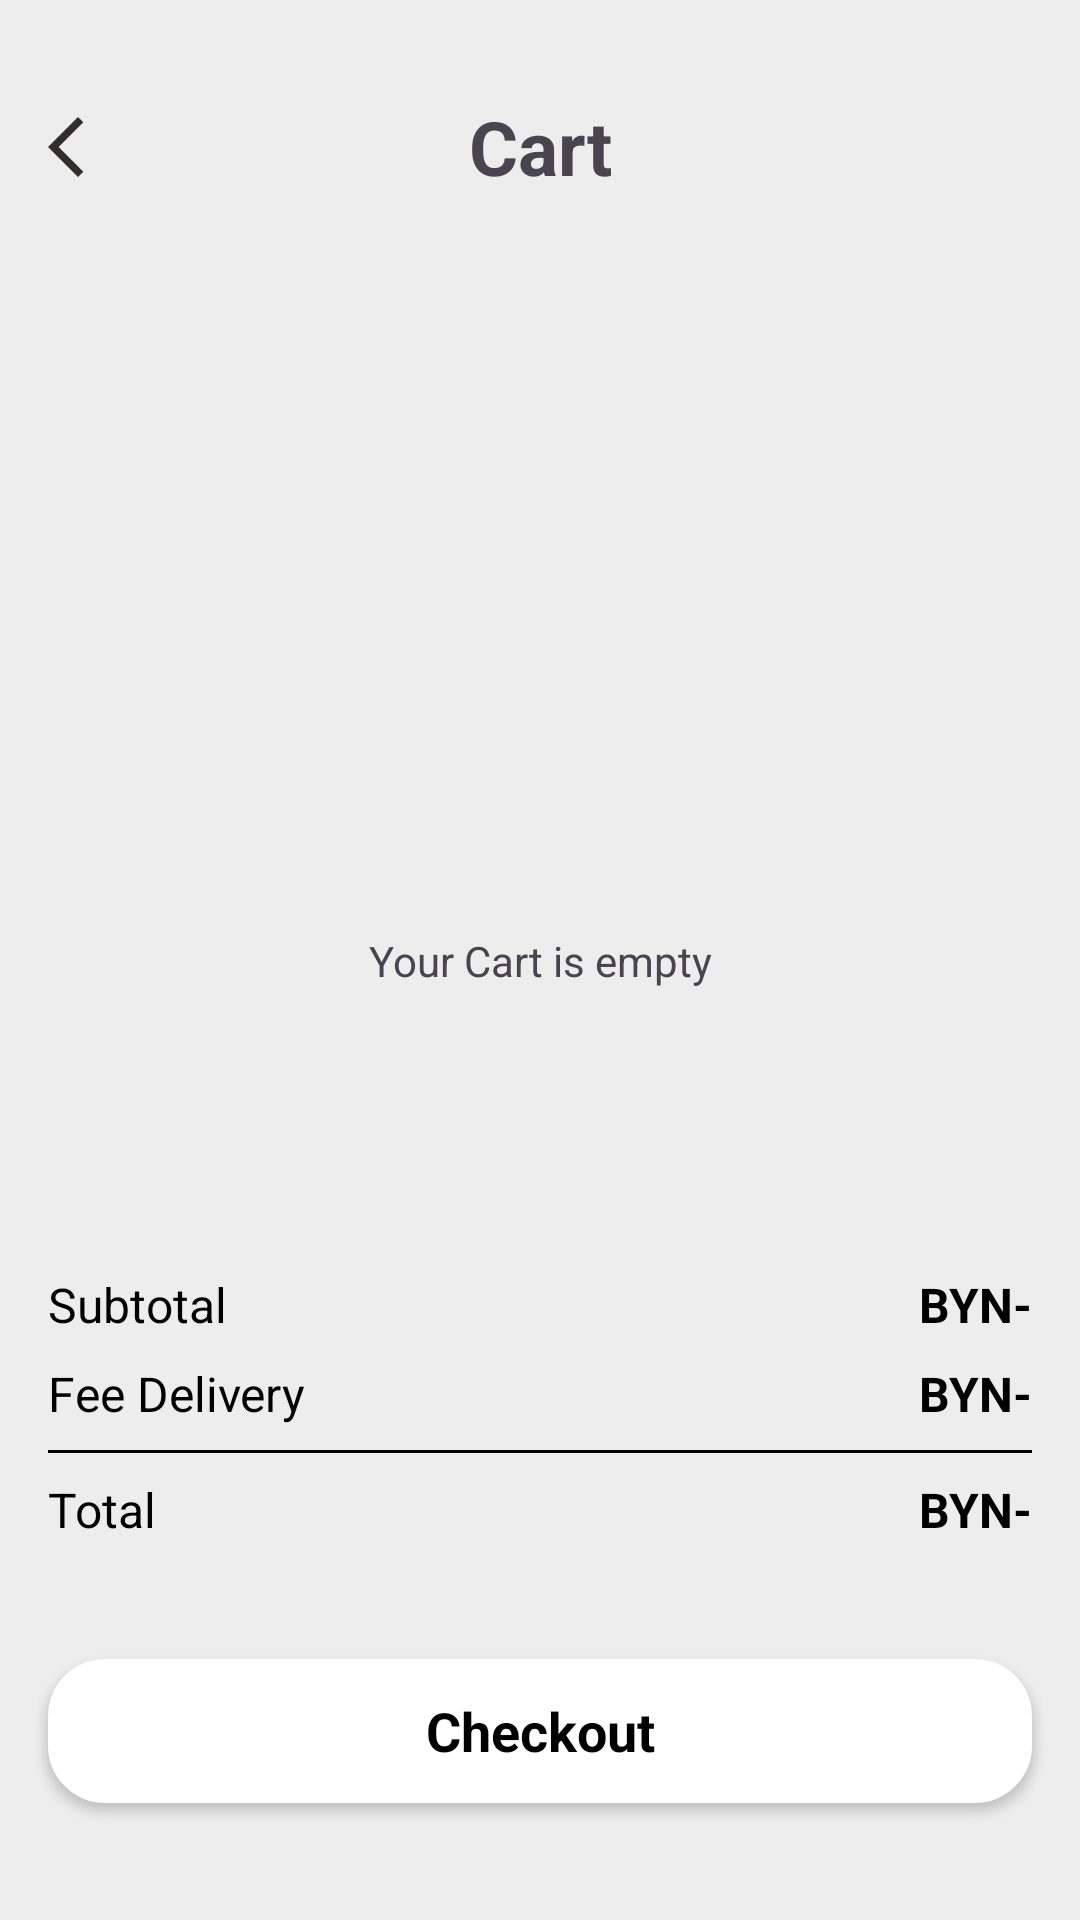

Produce the Android XML layout that renders to this screen, including the resource entries it uses.
<!-- AndroidManifest.xml: application theme Theme.AutoND -->
<!-- res/layout/fragment_cart.xml -->
<?xml version="1.0" encoding="utf-8"?>
<androidx.constraintlayout.widget.ConstraintLayout xmlns:android="http://schemas.android.com/apk/res/android"
    xmlns:app="http://schemas.android.com/apk/res-auto"
    xmlns:tools="http://schemas.android.com/tools"
    android:layout_width="match_parent"
    android:layout_height="match_parent"
    android:background="@color/background"
    tools:context=".presentation.cart.CartFragment">

    <TextView
        android:id="@+id/empty_cart"
        android:layout_width="wrap_content"
        android:layout_height="wrap_content"
        android:text="@string/empty_cart_text"
        app:layout_constraintBottom_toBottomOf="parent"
        app:layout_constraintEnd_toEndOf="parent"
        app:layout_constraintStart_toStartOf="parent"
        app:layout_constraintTop_toTopOf="parent" />

    <androidx.constraintlayout.widget.ConstraintLayout
        android:id="@+id/constraintLayout2"
        android:layout_width="match_parent"
        android:layout_height="wrap_content"
        android:layout_marginStart="16dp"
        android:layout_marginTop="32dp"
        android:layout_marginEnd="16dp"
        app:layout_constraintEnd_toEndOf="parent"
        app:layout_constraintStart_toStartOf="parent"
        app:layout_constraintTop_toTopOf="parent">

        <ImageView
            android:id="@+id/back_button"
            android:layout_width="wrap_content"
            android:layout_height="wrap_content"
            android:src="@drawable/back_arrow"
            app:layout_constraintBottom_toBottomOf="parent"
            app:layout_constraintStart_toStartOf="parent"
            app:layout_constraintTop_toTopOf="parent" />

        <TextView
            android:id="@+id/textView5"
            android:layout_width="wrap_content"
            android:layout_height="wrap_content"
            android:text="@string/cart"
            android:textSize="25sp"
            android:textStyle="bold"
            app:layout_constraintBottom_toBottomOf="parent"
            app:layout_constraintEnd_toEndOf="parent"
            app:layout_constraintStart_toStartOf="parent"
            app:layout_constraintTop_toTopOf="parent" />
    </androidx.constraintlayout.widget.ConstraintLayout>

    <androidx.constraintlayout.widget.ConstraintLayout
        android:id="@+id/constraintLayout3"
        android:layout_width="match_parent"
        android:layout_height="240dp"
        android:background="@drawable/background_grey"
        app:layout_constraintBottom_toBottomOf="parent"
        app:layout_constraintEnd_toEndOf="parent"
        app:layout_constraintStart_toStartOf="parent">

        <androidx.constraintlayout.widget.ConstraintLayout
            android:id="@+id/constraintLayout6"
            android:layout_width="match_parent"
            android:layout_height="wrap_content"
            android:layout_margin="16dp"
            app:layout_constraintEnd_toEndOf="parent"
            app:layout_constraintStart_toStartOf="parent"
            app:layout_constraintTop_toTopOf="parent">

            <TextView
                android:id="@+id/textView7"
                android:layout_width="wrap_content"
                android:layout_height="wrap_content"
                android:layout_marginTop="8dp"
                android:text="@string/subtotal"
                android:textColor="@color/black"
                android:textSize="16sp"
                app:layout_constraintTop_toTopOf="parent" />

            <TextView
                android:id="@+id/textView6"
                android:layout_width="wrap_content"
                android:layout_height="wrap_content"
                android:layout_marginTop="8dp"
                android:text="@string/fee_delivery"
                android:textColor="@color/black"
                android:textSize="16sp"
                app:layout_constraintStart_toStartOf="parent"
                app:layout_constraintTop_toBottomOf="@+id/textView7" />

            <TextView
                android:id="@+id/subtotal"
                android:layout_width="wrap_content"
                android:layout_height="wrap_content"
                android:text="BYN-"
                android:textColor="@color/black"
                android:textSize="16sp"
                android:textStyle="bold"
                app:layout_constraintBottom_toBottomOf="@+id/textView7"
                app:layout_constraintEnd_toEndOf="parent"
                app:layout_constraintTop_toTopOf="@+id/textView7"
                app:layout_constraintVertical_bias="0.0" />

            <TextView
                android:id="@+id/delivery_text"
                android:layout_width="wrap_content"
                android:layout_height="wrap_content"
                android:text="BYN-"
                android:textColor="@color/black"
                android:textSize="16sp"
                android:textStyle="bold"
                app:layout_constraintBottom_toBottomOf="@+id/textView6"
                app:layout_constraintEnd_toEndOf="parent"
                app:layout_constraintTop_toTopOf="@+id/textView6" />

            <View
                android:id="@+id/view"
                android:layout_width="wrap_content"
                android:layout_height="1dp"
                android:layout_marginTop="8dp"
                android:background="@color/black"
                app:layout_constraintEnd_toEndOf="parent"
                app:layout_constraintStart_toStartOf="parent"
                app:layout_constraintTop_toBottomOf="@+id/textView6" />

            <TextView
                android:id="@+id/textView12"
                android:layout_width="wrap_content"
                android:layout_height="wrap_content"
                android:layout_marginTop="8dp"
                android:text="@string/total"
                android:textColor="@color/black"
                android:textSize="16sp"
                app:layout_constraintStart_toStartOf="parent"
                app:layout_constraintTop_toBottomOf="@+id/view" />

            <TextView
                android:id="@+id/totalsum"
                android:layout_width="wrap_content"
                android:layout_height="wrap_content"
                android:text="BYN-"
                android:textColor="@color/black"
                android:textSize="16sp"
                android:textStyle="bold"
                app:layout_constraintBottom_toBottomOf="@+id/textView12"
                app:layout_constraintEnd_toEndOf="parent"
                app:layout_constraintTop_toTopOf="@+id/textView12" />
        </androidx.constraintlayout.widget.ConstraintLayout>

        <androidx.appcompat.widget.AppCompatButton
            android:id="@+id/button"
            style="@android:style/Widget.Button"
            android:layout_width="0dp"
            android:layout_height="wrap_content"
            android:text="@string/checkout"
            android:textSize="18sp"
            android:textStyle="bold"
            android:background="@drawable/background_recommendations"
            app:layout_constraintBottom_toBottomOf="parent"
            app:layout_constraintEnd_toEndOf="@+id/constraintLayout6"
            app:layout_constraintStart_toStartOf="@+id/constraintLayout6"
            app:layout_constraintTop_toBottomOf="@+id/constraintLayout6" />

    </androidx.constraintlayout.widget.ConstraintLayout>

    <ScrollView
        android:id="@+id/scroll_view"
        android:layout_width="match_parent"
        android:layout_height="0dp"
        app:layout_constraintBottom_toTopOf="@+id/constraintLayout3"
        app:layout_constraintEnd_toEndOf="parent"
        app:layout_constraintStart_toStartOf="parent"
        app:layout_constraintTop_toBottomOf="@+id/constraintLayout2">

        <LinearLayout
            android:layout_width="match_parent"
            android:layout_height="wrap_content"
            android:orientation="vertical">

            <androidx.recyclerview.widget.RecyclerView
                android:id="@+id/view_cart"
                android:layout_width="match_parent"
                android:layout_height="match_parent"
                android:layout_margin="16dp" />
        </LinearLayout>
    </ScrollView>

</androidx.constraintlayout.widget.ConstraintLayout>
<!-- resources referenced by this layout -->
<resources>
  <color name="background">#EDEDED</color>
  <color name="black">#FF000000</color>
  <!-- drawable back_arrow (drawable) -->
  <?xml version="1.0" encoding="utf-8"?>
  <vector xmlns:android="http://schemas.android.com/apk/res/android"
      android:width="24dp"
      android:height="24dp"
      android:viewportWidth="960"
      android:viewportHeight="960"
      android:tint="#332E2B"
      android:autoMirrored="true">
      <path
          android:fillColor="@android:color/white"
          android:pathData="M400,880L0,480L400,80L471,151L142,480L471,809L400,880Z"/>
  </vector>
  <!-- drawable background_recommendations (drawable) -->
  <?xml version="1.0" encoding="utf-8"?>
  <selector xmlns:android="http://schemas.android.com/apk/res/android">
      <item>
          <shape android:shape="rectangle">
              <solid android:color="@color/white"/>
              <corners android:radius="19dp"/>
          </shape>
      </item>
  </selector>
  <string name="cart">Cart</string>
  <string name="checkout">Checkout</string>
  <string name="empty_cart_text">Your Cart is empty</string>
  <string name="fee_delivery">Fee Delivery</string>
  <string name="subtotal">Subtotal</string>
  <string name="total">Total</string>
  <style name="Theme.AutoND" parent="Base.Theme.AutoND" />
  <color name="white">#FFFFFFFF</color>
  <style name="Base.Theme.AutoND" parent="Theme.Material3.DayNight.NoActionBar">
          
          
      </style>
</resources>
